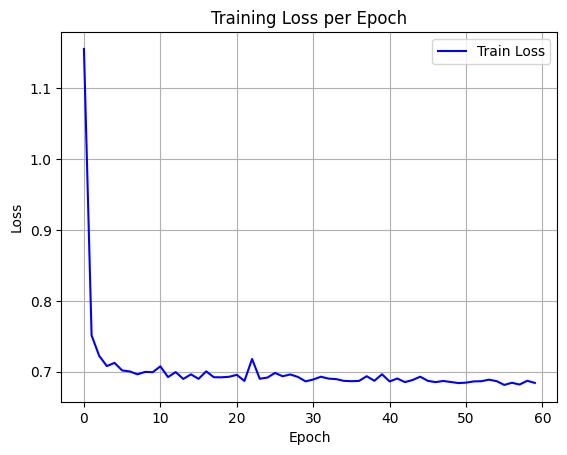

The data file committed next to this chart (first rows):
epoch, train_loss
0, 1.156
1, 0.7512
2, 0.7221
3, 0.7078
4, 0.7123
5, 0.7016
6, 0.7002
7, 0.6961
8, 0.6995
9, 0.6991
10, 0.7074
11, 0.6922
12, 0.6993
13, 0.6896
14, 0.696
15, 0.6897
16, 0.7003
17, 0.692
18, 0.6919
19, 0.6926
20, 0.6954
21, 0.6868
22, 0.7178
23, 0.6899
24, 0.6915
25, 0.698
26, 0.6934
27, 0.6959
28, 0.6924
29, 0.6861
30, 0.6888
31, 0.6927
32, 0.69
33, 0.6893
34, 0.6869
35, 0.6864
36, 0.6868
37, 0.6934
38, 0.687
39, 0.6961
40, 0.686
41, 0.6902
42, 0.6851
43, 0.688
44, 0.6928
45, 0.6869
46, 0.685
47, 0.6867
48, 0.6853
49, 0.6837
50, 0.6843
51, 0.6861
52, 0.6864
53, 0.6885
54, 0.6865
55, 0.6811
56, 0.6842
57, 0.6817
58, 0.6869
59, 0.684
